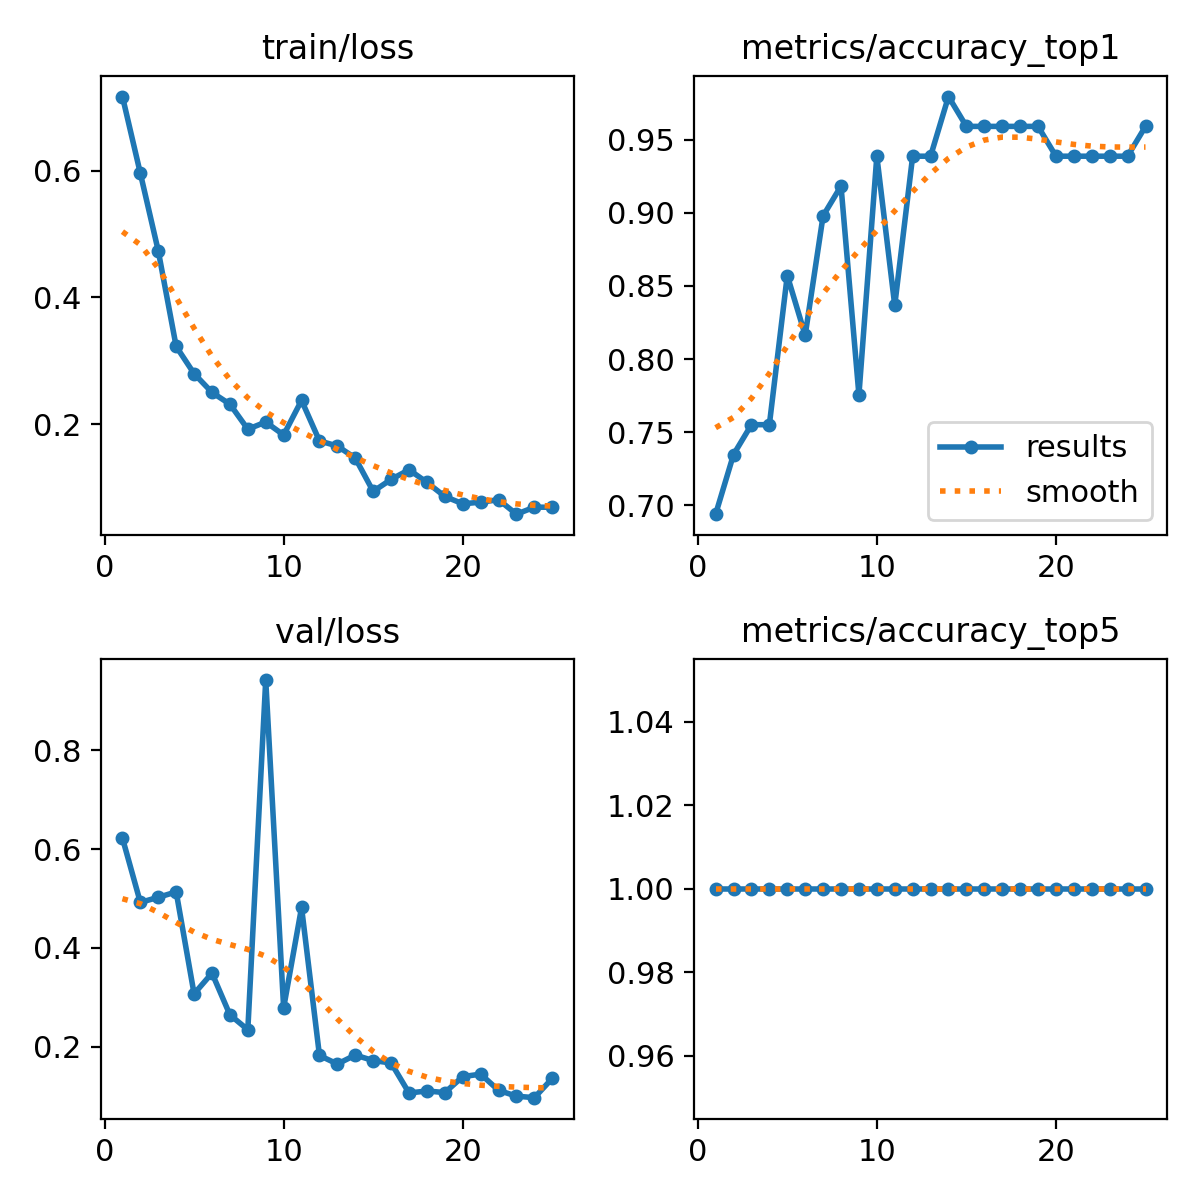

Data behind this chart, as committed beside it:
epoch, time, train/loss, metrics/accuracy_top1, metrics/accuracy_top5, val/loss, lr/pg0, lr/pg1, lr/pg2
1, 8.327, 0.7165, 0.6939, 1, 0.6221, 0.00025, 0.00025, 0.00025
2, 16.82, 0.5956, 0.7347, 1, 0.492, 0.0004963, 0.0004963, 0.0004963
3, 25.22, 0.4734, 0.7551, 1, 0.5023, 0.0007214, 0.0007214, 0.0007214
4, 33.22, 0.3229, 0.7551, 1, 0.5132, 0.0009254, 0.0009254, 0.0009254
5, 41.18, 0.28, 0.8571, 1, 0.3071, 0.001108, 0.001108, 0.001108
6, 48.97, 0.2505, 0.8163, 1, 0.349, 0.00127, 0.00127, 0.00127
7, 56.81, 0.2319, 0.898, 1, 0.2646, 0.001271, 0.001271, 0.001271
8, 64.56, 0.1925, 0.9184, 1, 0.2345, 0.001205, 0.001205, 0.001205
9, 72.44, 0.2038, 0.7755, 1, 0.9418, 0.001139, 0.001139, 0.001139
10, 80.44, 0.1834, 0.9388, 1, 0.2787, 0.001073, 0.001073, 0.001073
11, 88.24, 0.2379, 0.8367, 1, 0.4818, 0.001007, 0.001007, 0.001007
12, 95.91, 0.1741, 0.9388, 1, 0.1824, 0.0009409, 0.0009409, 0.0009409
13, 103.8, 0.166, 0.9388, 1, 0.1651, 0.0008748, 0.0008748, 0.0008748
14, 111.5, 0.147, 0.9796, 1, 0.1832, 0.0008088, 0.0008088, 0.0008088
15, 119.3, 0.09456, 0.9592, 1, 0.1721, 0.0007428, 0.0007428, 0.0007428
16, 127.1, 0.1134, 0.9592, 1, 0.1672, 0.0006768, 0.0006768, 0.0006768
17, 134.7, 0.1286, 0.9592, 1, 0.1065, 0.0006108, 0.0006108, 0.0006108
18, 142.4, 0.1087, 0.9592, 1, 0.1106, 0.0005448, 0.0005448, 0.0005448
19, 150.2, 0.08654, 0.9592, 1, 0.1073, 0.0004788, 0.0004788, 0.0004788
20, 157.9, 0.07501, 0.9388, 1, 0.1397, 0.0004127, 0.0004127, 0.0004127
21, 165.8, 0.07755, 0.9388, 1, 0.1446, 0.0003467, 0.0003467, 0.0003467
22, 173.6, 0.08139, 0.9388, 1, 0.1118, 0.0002807, 0.0002807, 0.0002807
23, 181.7, 0.05865, 0.9388, 1, 0.1001, 0.0002147, 0.0002147, 0.0002147
24, 191.9, 0.06968, 0.9388, 1, 0.09703, 0.0001487, 0.0001487, 0.0001487
25, 200, 0.06956, 0.9592, 1, 0.1361, 8.26832e-05, 8.26832e-05, 8.26832e-05
